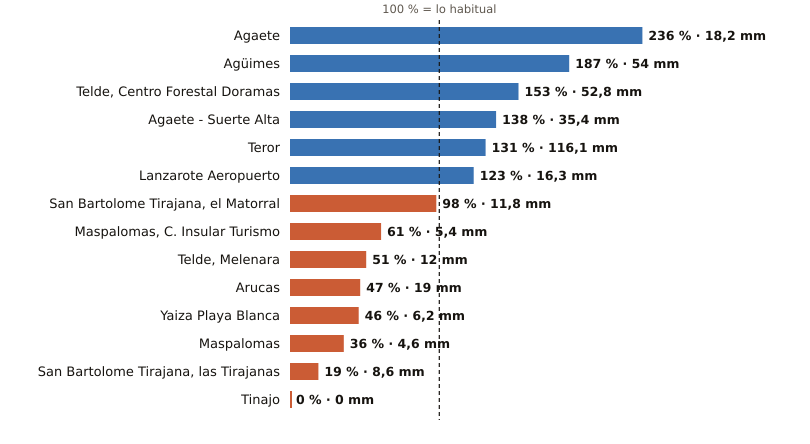

The file beside this chart, header and first rows:
estacion, provincia, indicativo, mm_otono, referencia_mm, pct, periodo_referencia, hasta, hora
Agaete, Las Palmas, C619X, 18.2, 7.7, 236, 2009-2025, 2026-10-28, 18
Agüimes, Las Palmas, C648C, 54.0, 28.9, 187, 2009-2025, 2026-10-28, 17
Telde, Centro Forestal Doramas, Las Palmas, C648N, 52.8, 34.4, 153, 1991-2020, 2026-10-28, 18
Agaete - Suerte Alta, Las Palmas, C668V, 35.4, 25.7, 138, 1991-2025, 2026-10-28, 17
Teror, Las Palmas, C656V, 116.1, 88.7, 131, 1993-2025, 2026-10-28, 17
Lanzarote Aeropuerto, Las Palmas, C029O, 16.3, 13.3, 123, 1991-2020, 2026-10-28, 18
San Bartolome Tirajana, el Matorral, Las Palmas, C639U, 11.8, 12.1, 98, 1991-2020, 2026-10-28, 18
Maspalomas, C. Insular Turismo, Las Palmas, C639M, 5.4, 8.9, 61, 1991-2020, 2026-10-28, 18
Telde, Melenara, Las Palmas, C649R, 12.0, 23.6, 51, 2009-2025, 2026-10-28, 18
Arucas, Las Palmas, C669B, 19.0, 40.3, 47, 2009-2025, 2026-10-28, 17
Yaiza Playa Blanca, Las Palmas, C019V, 6.2, 13.5, 46, 1991-2020, 2026-10-28, 17
Maspalomas, Las Palmas, C689E, 4.6, 12.7, 36, 1991-2020, 2026-10-28, 18
San Bartolome Tirajana, las Tirajanas, Las Palmas, C635B, 8.6, 46.0, 19, 2009-2025, 2026-10-28, 18
Tinajo, Las Palmas, C048W, 0.0, 14.7, 0, 2010-2025, 2026-10-28, 17
